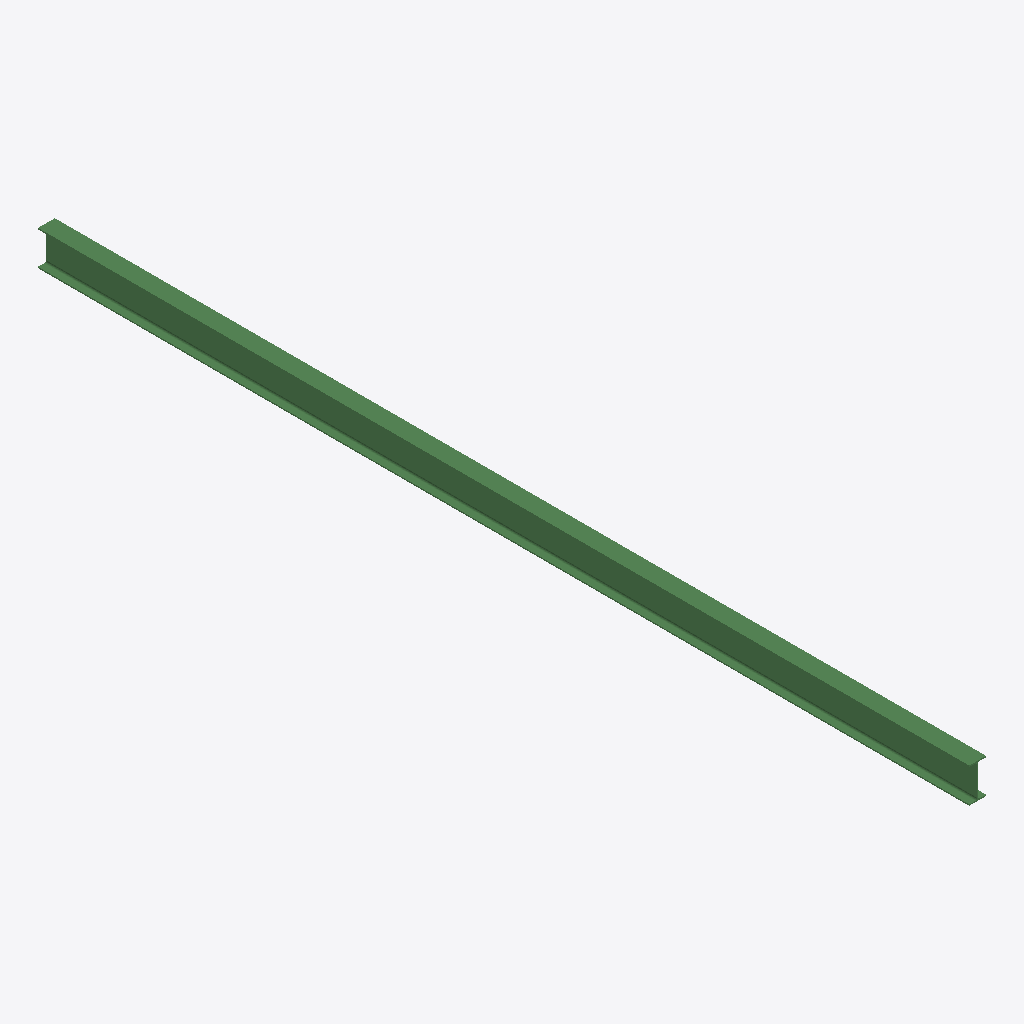
Isometric view of an IFC building model (IFC-SPF (STEP), schema IFC2X3, length unit millimetre), seen from the south-west, elements coloured by IFC class: 1 beam (green).
Extent 0.2 m × 8.8 m × 0.3 m (x, y, z). Storeys (1): Undefined at 0.00 m. Elements (1): 1 IfcBeam.

HEADER;
FILE_DESCRIPTION(('ViewDefinition[AISC_Steel_Detailing]','Option [BaseQuantities:Off]','Option [GridExport:On]','Option [Assemblies:Off]','Option [Bolts:On]','Option [Rebars:On]','Option [PourObjects:Off]','Option [Welds:On]','Option [SurfaceTreatments:On]','Option [LocationBy:0]','Option [ViewColors:Off]','Option [SectionedSpine:Off]','[2 more]'),'2;1');
FILE_NAME('b_322_Qty_1.ifc','2026-05-16T11:53:13',('GIOVANNIPC\\gcorrea'),('Structural Designer'),'IFC Database version: Work','Tekla Structures 2020 Service Pack 5, IFC Export','');
FILE_SCHEMA(('IFC2X3'));
ENDSEC;
DATA;
#37=IFCPROJECT('2G7ZFDNE16yBDU14FA92Me',#5,'Proyecto',$,$,$,$,(#11),#36);
#39=IFCSITE('2xvEzEinjBTea80yOTcujY',#5,'Obra',$,$,#38,$,$,.ELEMENT.,$,$,$,$,$);
#41=IFCBUILDING('2QktyvezjBO86KbodXPxZO',#5,'Undefined',$,$,#40,$,$,.ELEMENT.,$,$,$);
#43=IFCBUILDINGSTOREY('29hdEUCErFze9E_VIAceOd',#5,'Undefined',$,$,#42,$,$,.ELEMENT.,0.0);
#60=IFCBEAM('2Z8LTB05j0MPVC9IIxo9WG',#44,'BEAM','IPE330','IPE330',#48,#59,'IDa321574b-005b-4059-97cc-2524bbc89810');
ENDSEC;
